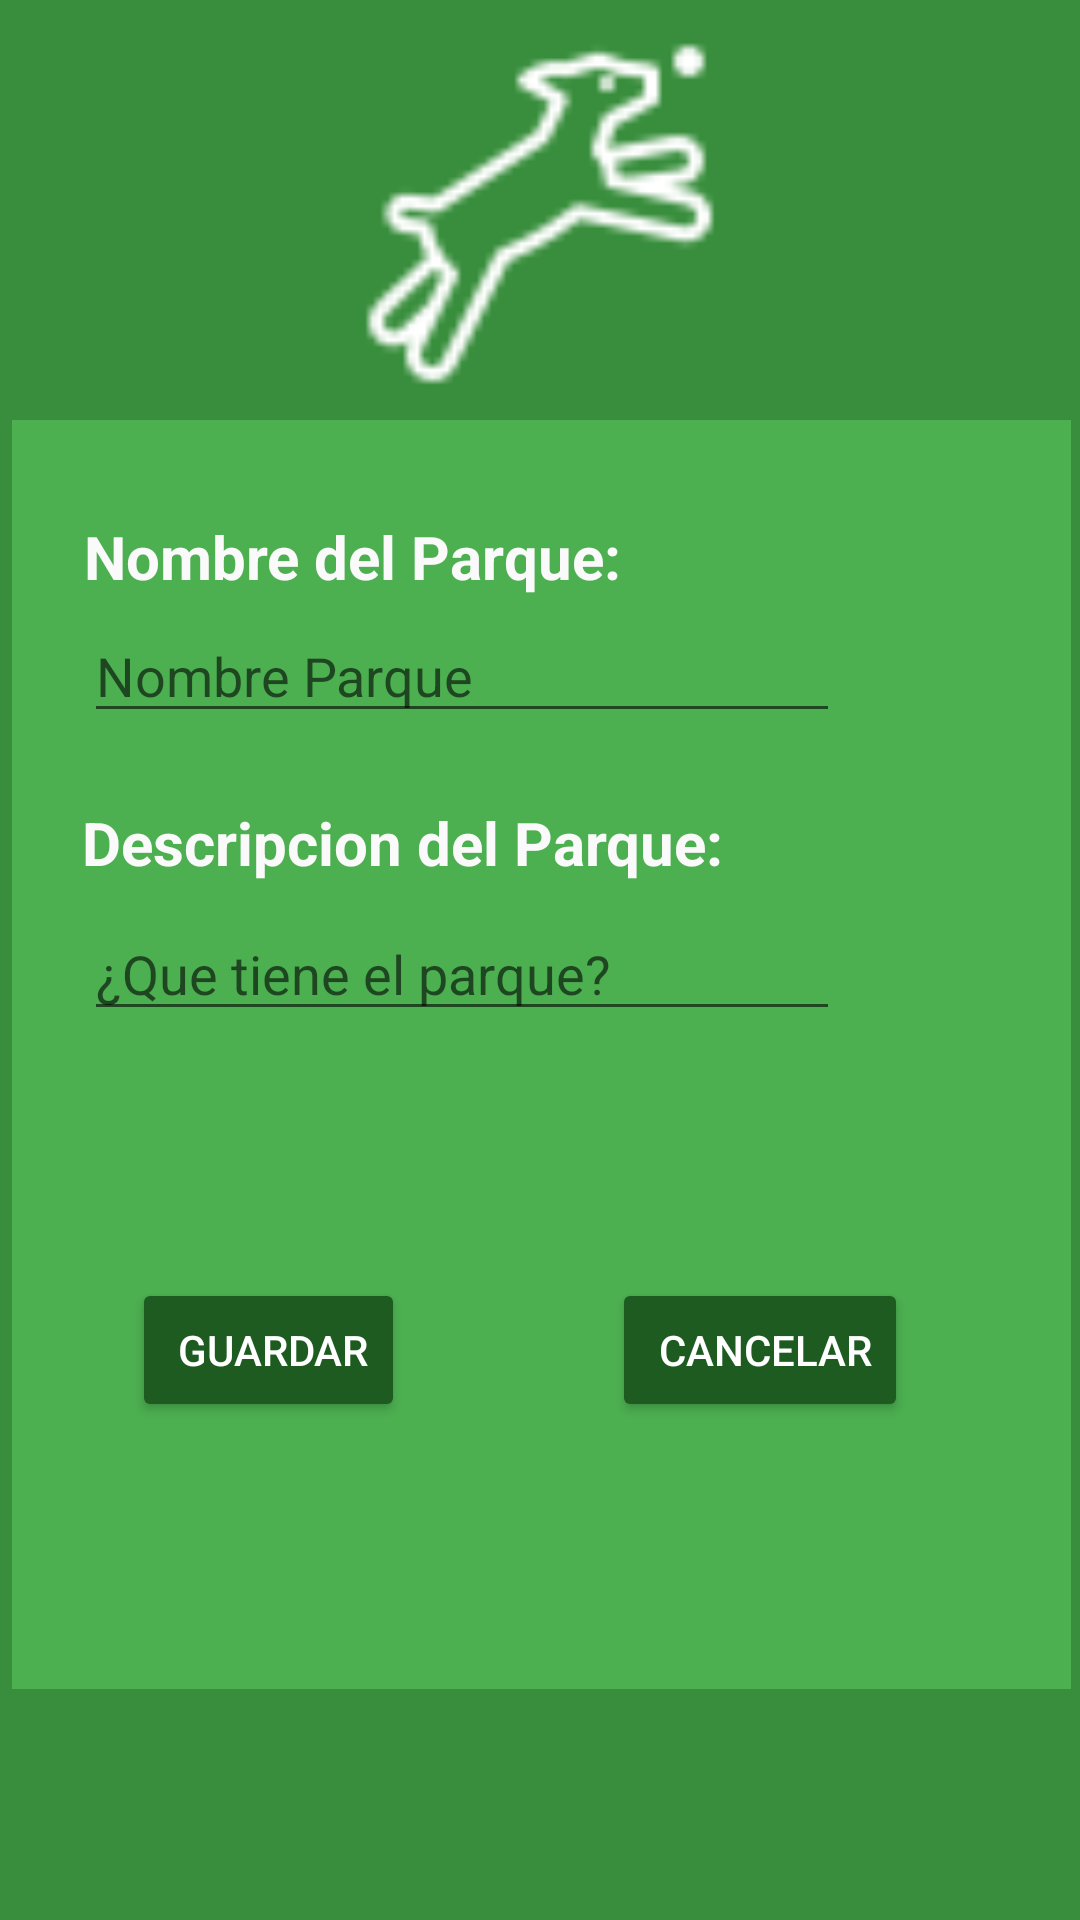

Produce the Android XML layout that renders to this screen, including the resource entries it uses.
<!-- AndroidManifest.xml: application theme Theme.AppCompat.Light.NoActionBar -->
<!-- res/layout/activity_crear_parque.xml -->
<?xml version="1.0" encoding="utf-8"?>
<android.support.constraint.ConstraintLayout xmlns:android="http://schemas.android.com/apk/res/android"
    xmlns:app="http://schemas.android.com/apk/res-auto"
    xmlns:tools="http://schemas.android.com/tools"
    android:layout_width="match_parent"
    android:layout_height="match_parent"
    android:background="#388E3C"
    tools:context="com.example.clase.dogypark.CrearParque">

    <ImageView
        android:id="@+id/imagepark"
        android:layout_width="348dp"
        android:layout_height="124dp"
        android:layout_marginEnd="8dp"
        android:layout_marginStart="8dp"
        android:layout_marginTop="8dp"
        app:layout_constraintEnd_toEndOf="parent"
        app:layout_constraintStart_toStartOf="parent"
        app:layout_constraintTop_toTopOf="parent"
        app:srcCompat="@drawable/parqueperros" />

    <android.support.constraint.ConstraintLayout
        android:id="@+id/constraintLayout2"
        android:layout_width="353dp"
        android:layout_height="423dp"
        android:layout_marginBottom="8dp"
        android:layout_marginStart="4dp"
        android:layout_marginTop="8dp"
        android:background="#4CAF50"
        app:layout_constraintBottom_toBottomOf="parent"
        app:layout_constraintStart_toStartOf="parent"
        app:layout_constraintTop_toBottomOf="@+id/imagepark"
        app:layout_constraintVertical_bias="0.0"
        tools:ignore="MissingConstraints"
        android:layout_marginLeft="4dp">

        <TextView
            android:id="@+id/textView2"
            android:layout_width="wrap_content"
            android:layout_height="wrap_content"
            android:layout_marginLeft="24dp"
            android:layout_marginStart="24dp"
            android:layout_marginTop="32dp"
            android:text="Nombre del Parque:"
            android:textColor="#FAFAFA"
            android:textSize="20dp"
            android:textStyle="bold"
            app:layout_constraintStart_toStartOf="parent"
            app:layout_constraintTop_toTopOf="parent" />

        <EditText
            android:id="@+id/editText"
            android:layout_width="252dp"
            android:layout_height="wrap_content"
            android:layout_marginBottom="8dp"
            android:layout_marginEnd="8dp"
            android:layout_marginStart="8dp"
            android:layout_marginTop="4dp"
            android:ems="10"
            android:hint="Nombre Parque"
            android:textColor="@color/white"
            android:inputType="textPersonName"
            app:layout_constraintBottom_toBottomOf="parent"
            app:layout_constraintEnd_toEndOf="parent"
            app:layout_constraintHorizontal_bias="0.188"
            app:layout_constraintStart_toStartOf="parent"
            app:layout_constraintTop_toBottomOf="@+id/textView2"
            app:layout_constraintVertical_bias="0.0" />

        <TextView
            android:id="@+id/textView3"
            android:layout_width="wrap_content"
            android:layout_height="wrap_content"
            android:layout_marginBottom="8dp"
            android:layout_marginEnd="8dp"
            android:layout_marginStart="8dp"
            android:layout_marginTop="8dp"
            android:text="Descripcion del Parque:"
            android:textColor="#FAFAFA"
            android:textSize="20dp"
            android:textStyle="bold"
            app:layout_constraintBottom_toBottomOf="parent"
            app:layout_constraintEnd_toEndOf="parent"
            app:layout_constraintHorizontal_bias="0.125"
            app:layout_constraintStart_toStartOf="parent"
            app:layout_constraintTop_toBottomOf="@+id/editText"
            app:layout_constraintVertical_bias="0.055" />

        <EditText
            android:id="@+id/editText2"
            android:layout_width="252dp"
            android:layout_height="wrap_content"
            android:layout_marginBottom="8dp"
            android:layout_marginEnd="8dp"
            android:layout_marginStart="8dp"
            android:layout_marginTop="8dp"
            android:ems="10"
            android:hint="¿Que tiene el parque?"
            android:textColor="@color/white"
            android:inputType="textMultiLine"
            android:maxLines="8"
            android:maxLength="150"
            app:layout_constraintBottom_toBottomOf="parent"
            app:layout_constraintEnd_toEndOf="parent"
            app:layout_constraintHorizontal_bias="0.188"
            app:layout_constraintStart_toStartOf="parent"
            app:layout_constraintTop_toBottomOf="@+id/textView3"
            app:layout_constraintVertical_bias="0.0" />

        <Button
            android:id="@+id/btn_guardarparque"
            android:layout_width="wrap_content"
            android:layout_height="wrap_content"
            android:layout_marginBottom="8dp"
            android:layout_marginEnd="8dp"
            android:layout_marginStart="8dp"
            android:layout_marginTop="8dp"
            android:drawableLeft="@drawable/guardar"
            android:text=" Guardar"
            android:theme="@style/RaisedButton"
            app:layout_constraintBottom_toBottomOf="parent"
            app:layout_constraintEnd_toEndOf="parent"
            app:layout_constraintHorizontal_bias="0.13"
            app:layout_constraintStart_toStartOf="parent"
            app:layout_constraintTop_toBottomOf="@+id/editText2"
            app:layout_constraintVertical_bias="0.479" />

        <Button
            android:id="@+id/btn_atras"
            android:layout_width="wrap_content"
            android:layout_height="wrap_content"
            android:layout_marginBottom="8dp"
            android:layout_marginEnd="8dp"
            android:layout_marginStart="8dp"
            android:layout_marginTop="8dp"
            android:drawableLeft="@drawable/cancelar"
            android:text=" Cancelar"
            android:theme="@style/RaisedButton"
            app:layout_constraintBottom_toBottomOf="parent"
            app:layout_constraintEnd_toEndOf="parent"
            app:layout_constraintHorizontal_bias="0.568"
            app:layout_constraintStart_toEndOf="@+id/btn_guardarparque"
            app:layout_constraintTop_toBottomOf="@+id/editText2"
            app:layout_constraintVertical_bias="0.479" />
    </android.support.constraint.ConstraintLayout>
</android.support.constraint.ConstraintLayout>
<!-- resources referenced by this layout -->
<resources>
  <color name="white">#ffffff</color>
  <!-- drawable parqueperros: png bitmap (drawable, 1368 bytes) -->
  <style name="RaisedButton" parent="Theme.AppCompat.Light">
          <item name="colorControlHighlight">@color/white</item>
          <item name="colorButtonNormal">@color/boton</item>
          <item name="android:textColor">@color/white</item>
      </style>
  <color name="boton">#1E5B20</color>
</resources>
